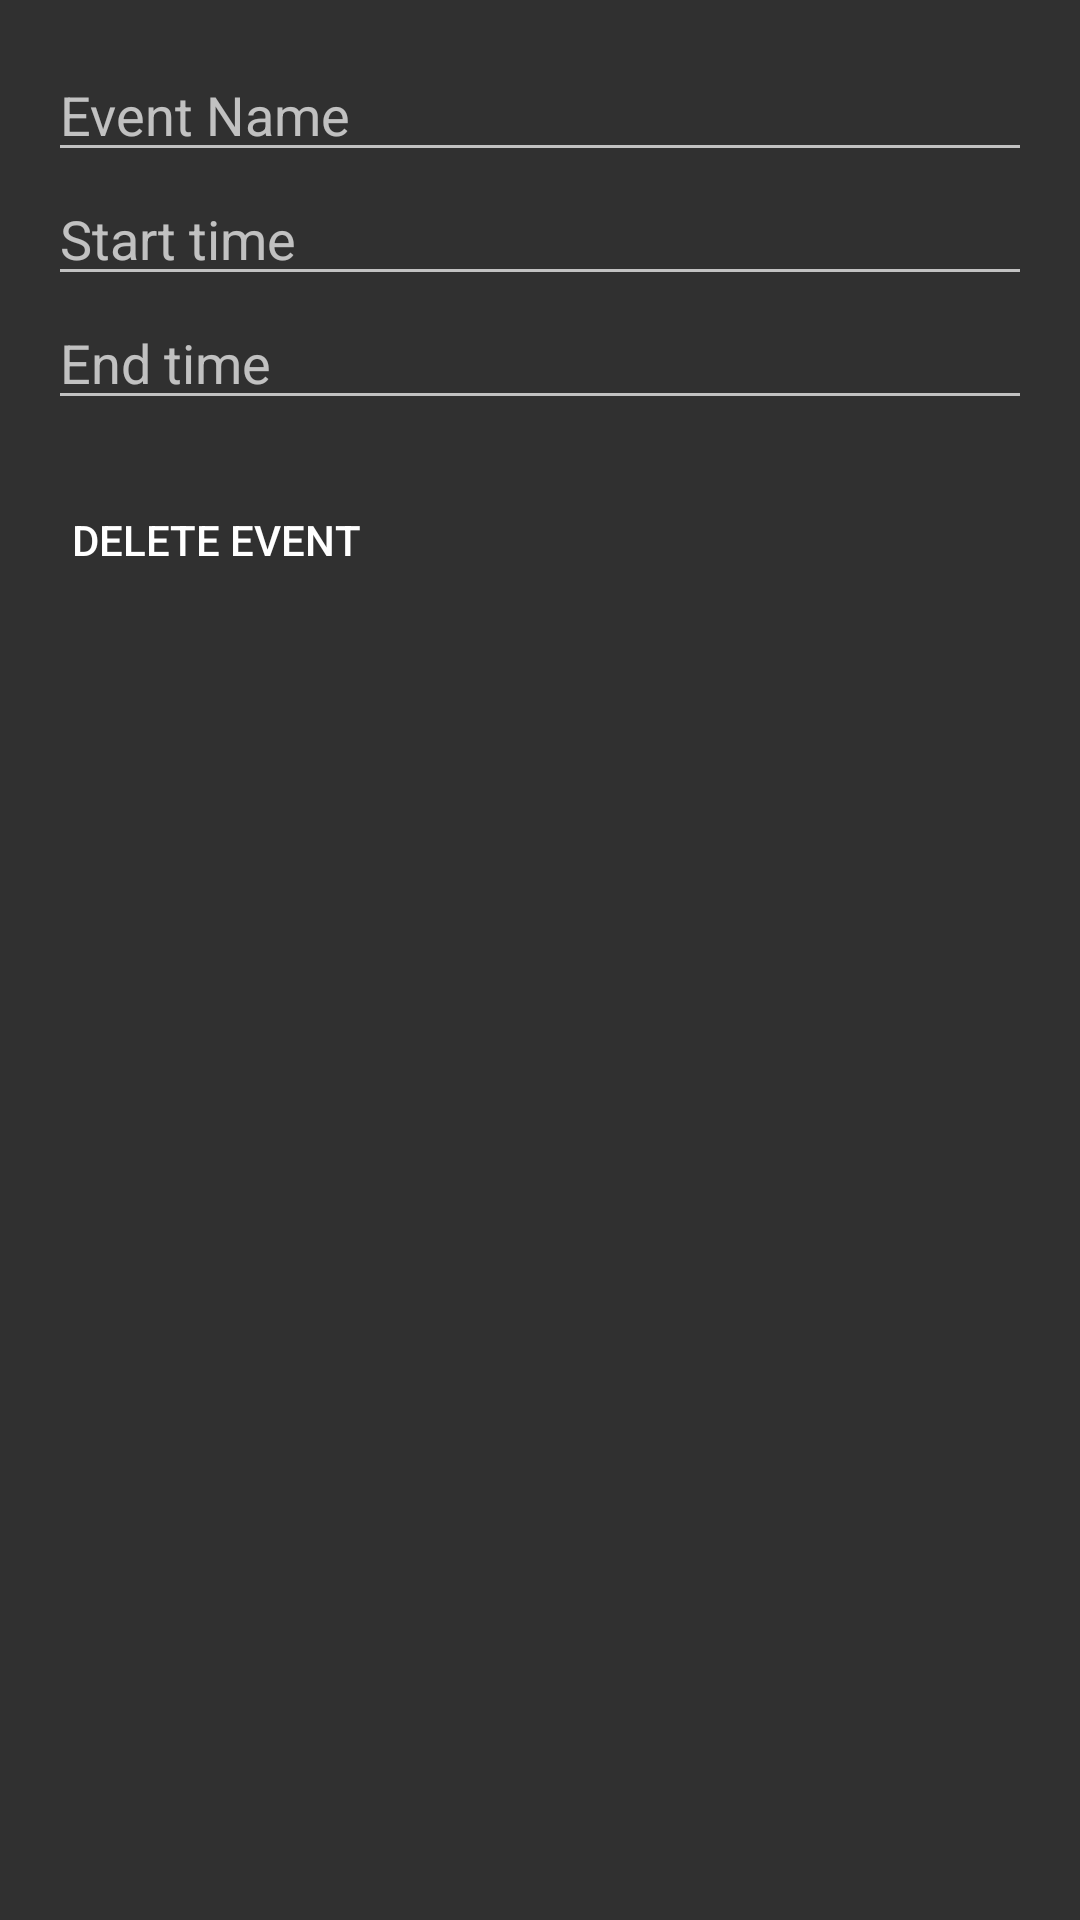

The Android layout XML behind this screen, and the referenced resources:
<!-- AndroidManifest.xml: activity theme Theme.AppCompat -->
<!-- res/layout/activity_edit_event.xml -->
<?xml version="1.0" encoding="utf-8"?>
<LinearLayout xmlns:android="http://schemas.android.com/apk/res/android"
    xmlns:app="http://schemas.android.com/apk/res-auto"
    xmlns:tools="http://schemas.android.com/tools"
    android:layout_width="match_parent"
    android:layout_height="match_parent"
    android:orientation="vertical"
    android:padding="16dp"
    tools:context=".EditEventActivity">


    <EditText
        android:id="@+id/edit_event_eventName_editText"
        android:layout_width="match_parent"
        android:layout_height="wrap_content"
        android:hint="Event Name"
        android:inputType="textMultiLine"/>

    <EditText
        android:id="@+id/edit_event_startTime_editText"
        android:layout_width="match_parent"
        android:layout_height="wrap_content"
        android:hint="Start time"
        android:inputType="number"/>

    <EditText
        android:id="@+id/edit_event_endTime_editText"
        android:layout_width="match_parent"
        android:layout_height="wrap_content"
        android:hint="End time"
        android:inputType="number"/>

    <android.support.v7.widget.AppCompatButton
        android:id="@+id/edit_event_deleteEvent_button"
        android:layout_width="wrap_content"
        android:layout_height="wrap_content"
        android:text="@string/delete_event"
        android:padding="8dp"
        android:layout_marginTop="16dp"
        android:background="@color/redDelete"/>
</LinearLayout>
<!-- resources referenced by this layout -->
<resources>
  <string name="delete_event">Delete Event</string>
</resources>
